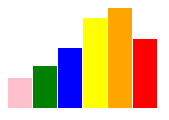
D3 v5 page, settled after 360 driven frames (6 s of simulated time); the page loaded 1 data file(s).


// ── app.js
// d3.selectAll("p")
// .style("color","brown");
const canvas=d3.select(".canva");
// var dataArray=[2,23,34,14];
// var dataArray=[{width:25,height:10,fill:"pink"},
//                 {width:25,height:14,fill:"green"},
//                 {width:25,height:20,fill:"blue"},
//                 {width:25,height:30,fill:"yellow"},
//                 {width:25,height:50,fill:"orange"}]

//const svg=canvas.select("svg");
//ading svg element

const svg=canvas.append("svg")
            .attr('width',"600")
            .attr('heght',"600");
const rect=svg.selectAll("rect")
d3.json('text.json')
.then(data=>{console.log(data);
    //var scaling=d3.scaleLinear().domain([0,70]).range([0,"height"]);


    rect
    .data(data)
    .enter().append("rect")
    .attr("width",24)
    .attr("fill",d=>  d.fill)
    .attr("height",function(d) {
        return d.height*3;})

    .attr("x",function(d,i){ 
        console.log(d);
        return i*25;})
    .attr("y",function(d,i){
        return 100-d.height*3;
    })
})  





























            
// svg.append("circle").attr("cx",300)
//                     .attr("cy",80)
//                     .attr("r",50)
//                     .attr("fill","purple");
// svg.append("rect").attr("x","120")
//                     .attr("y","0")
//                     .attr("width","100")
//                     .attr("height","100")
//                     .attr("fill","yellow")
//                     .attr("rx",15)
//                     .attr("ry",15);
// svg.append("line").attr("x1",150)
//                     .attr("x2",80)
//                     .attr("y1",500)
//                     .attr("y2",40)
//                     .attr("stroke","gray");
// svg.append("text")
//         .text("hello there")
//         .attr("x",100)
//         .attr("y",20)
//         .attr("text-anchor","start")
//         .attr("stroke","blue")
//         .attr("fill","maroon")
//         .attr("font-size",20);
// svg.append("text")
//         .text("hello there")
//         .attr("x",100)
//         .attr("y",40)
//         .attr("text-anchor","middle")
//         .attr("stroke","blue")
//         .attr("fill","maroon")
//         .attr("font-size",20);
// svg.append("text")
//         .text("hello there")
//         .attr("x",100)
//         .attr("y",80)
//         .attr("text-anchor","end")
//         .attr("stroke","blue")
//         .attr("fill","maroon")
//         .attr("font-size",20);



### data: text.json
[
 {
  "width": 25,
  "height": 10,
  "fill": "pink"
 },
 {
  "width": 25,
  "height": 14,
  "fill": "green"
 },
 {
  "width": 25,
  "height": 20,
  "fill": "blue"
 },
 {
  "width": 25,
  "height": 30,
  "fill": "yellow"
 },
 {
  "width": 25,
  "height": 50,
  "fill": "orange"
 },
 {
  "width": 25,
  "height": 23,
  "fill": "red"
 }
]